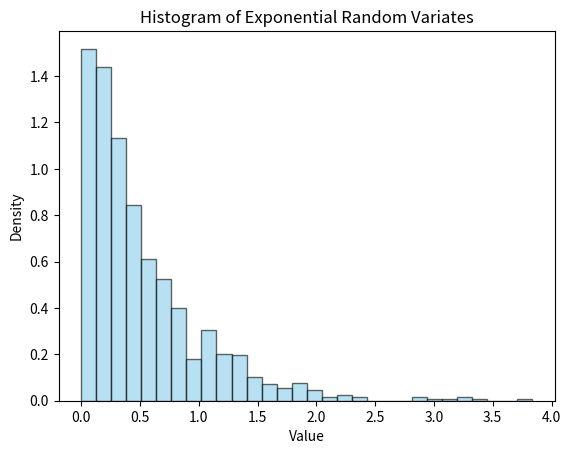

The matplotlib source for this figure:
import random
import matplotlib.pyplot as plt

# Generic function to generate random variates using inverse transform
def generate_random_variates(inverse_cdf, n):
    """
    inverse_cdf : function
        A function representing the inverse CDF (F^-1) of the distribution
    n : int
        Number of random variates to generate
    """
    random_variates = []
    for _ in range(n):
        U = random.random()  # uniform random number between 0 and 1
        X = inverse_cdf(U)   # apply inverse CDF
        random_variates.append(X)
    return random_variates

# Example: Exponential distribution with rate lambda = 2
def exponential_inverse_cdf(u, rate_lambda=2):
    return - (1 / rate_lambda) * (math.log(1 - u))

# Generate 1000 exponential random variates
import math
n = 1000
exp_variates = generate_random_variates(lambda u: exponential_inverse_cdf(u, rate_lambda=2), n)

# Print first 10 variates
print("First 10 exponential variates:", exp_variates[:10])

# Plot histogram
plt.hist(exp_variates, bins=30, density=True, color="skyblue", edgecolor="black", alpha=0.6)
plt.title("Histogram of Exponential Random Variates")
plt.xlabel("Value")
plt.ylabel("Density")
plt.show()
